Labelled photos from "dataset", an image-classification folder in Sebadam2010/RL_Car_Classification_Project. The possible labels are: Dominus, Fennec, Octane.

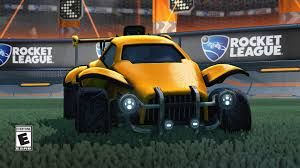
Label: Octane

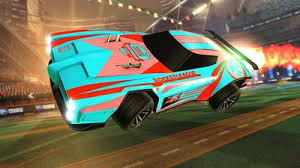
Label: Dominus

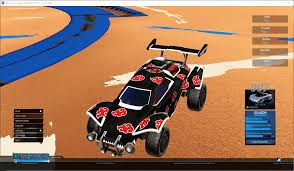
Label: Octane

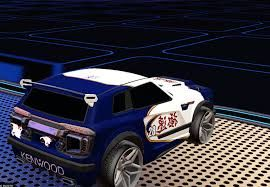
Label: Fennec

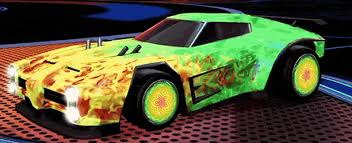
Label: Dominus

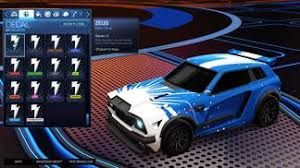
Label: Fennec
